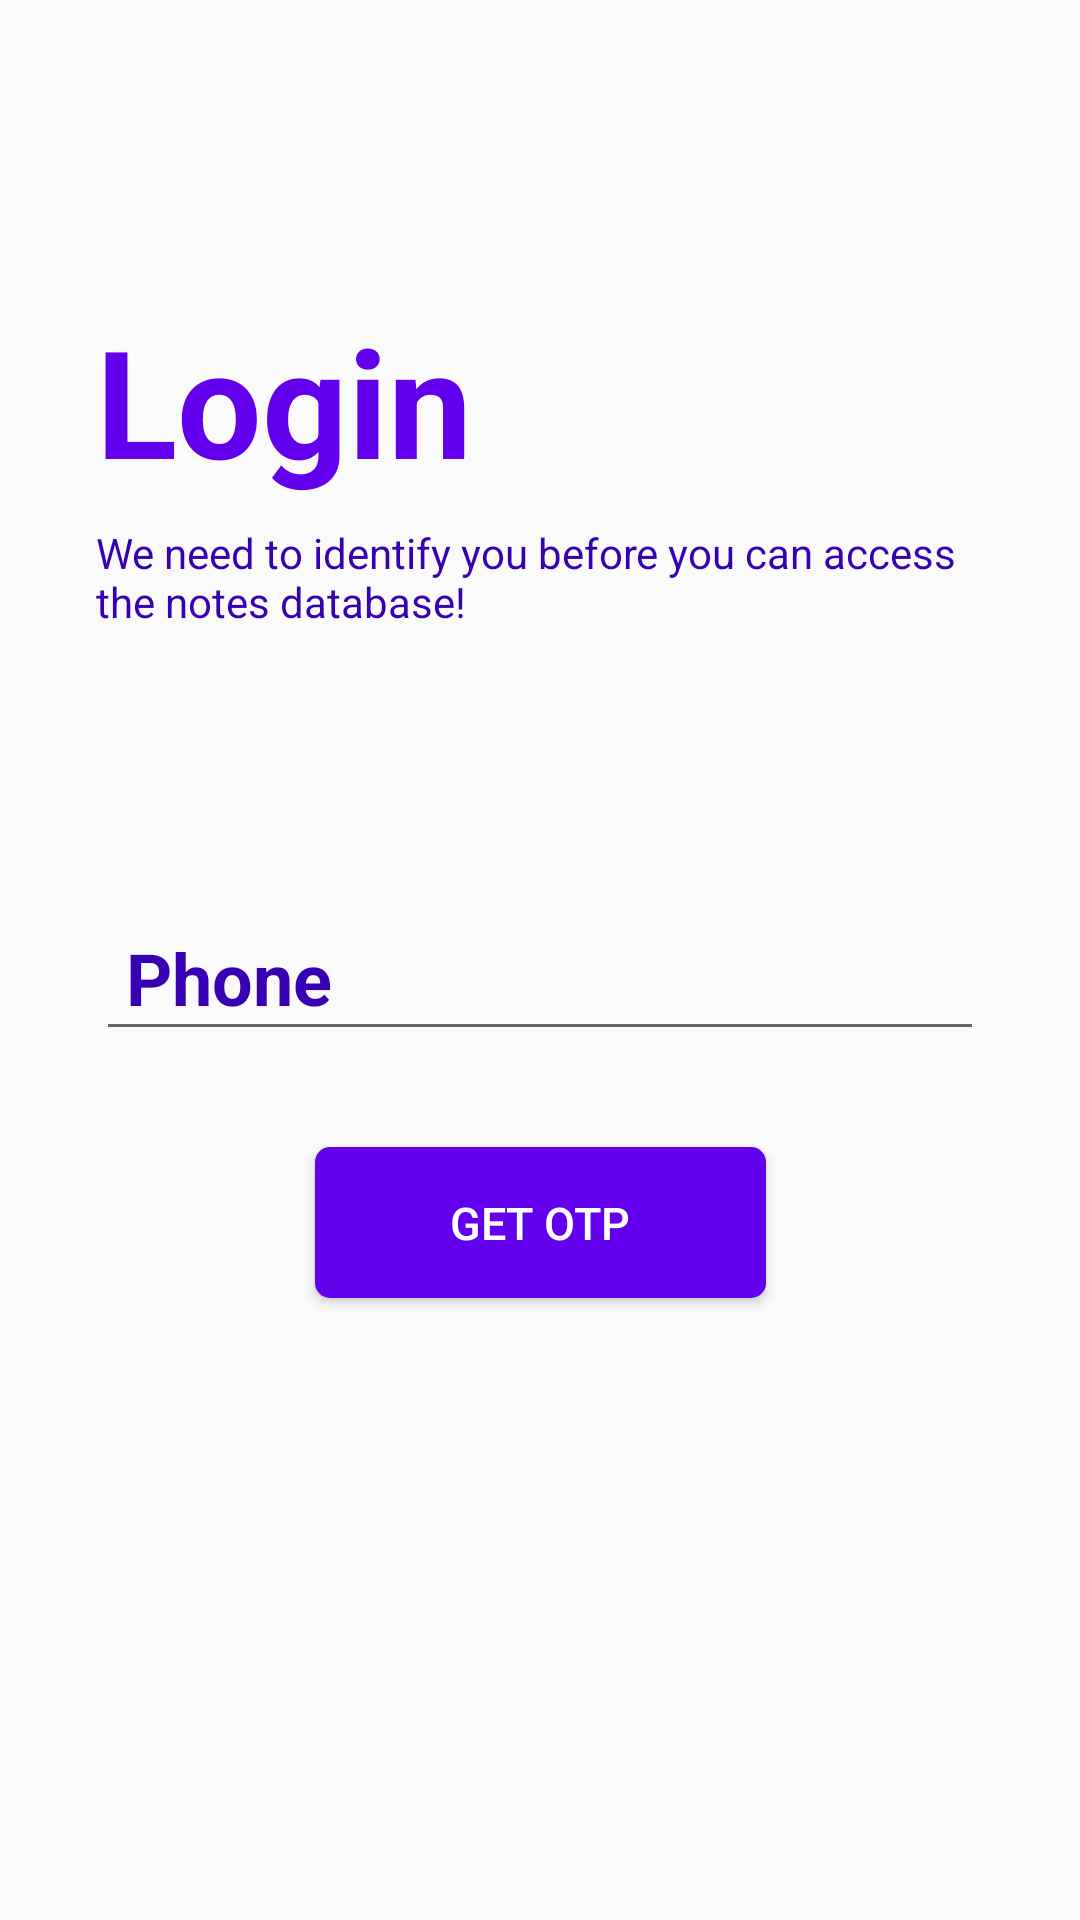

Android layout source for this screen:
<!-- AndroidManifest.xml: application theme AppTheme -->
<!-- res/layout/activity_sign_in.xml -->
<?xml version="1.0" encoding="utf-8"?>
<ScrollView xmlns:app="http://schemas.android.com/apk/res-auto"
    android:layout_height="match_parent"
    android:layout_width="match_parent"
    xmlns:android="http://schemas.android.com/apk/res/android"
    xmlns:tools="http://schemas.android.com/tools"
    tools:context=".SignIn">

    <androidx.constraintlayout.widget.ConstraintLayout
        android:layout_width="match_parent"
        android:layout_height="wrap_content"
       >

        <TextView
            android:id="@+id/login_text"
            android:layout_width="0dp"
            android:layout_height="wrap_content"
            android:layout_marginStart="32dp"
            android:layout_marginTop="100dp"
            android:layout_marginEnd="32dp"
            android:text="Login"
            android:textColor="@color/colorPrimary"
            android:textSize="50sp"
            android:textStyle="bold"
            app:layout_constraintBottom_toBottomOf="parent"
            app:layout_constraintEnd_toEndOf="parent"
            app:layout_constraintHorizontal_bias="0.0"
            app:layout_constraintStart_toStartOf="parent"
            app:layout_constraintTop_toTopOf="parent"
            app:layout_constraintVertical_bias="0.0" />

        <TextView
            android:id="@+id/login_info"
            android:layout_width="0dp"
            android:layout_height="wrap_content"
            android:layout_marginStart="32dp"
            android:layout_marginTop="8dp"
            android:layout_marginEnd="32dp"
            android:text="We need to identify you before you can access the notes database!"
            android:textColor="@color/colorPrimaryDark"
            app:layout_constraintEnd_toEndOf="parent"
            app:layout_constraintHorizontal_bias="0.0"
            app:layout_constraintStart_toStartOf="parent"
            app:layout_constraintTop_toBottomOf="@+id/login_text" />

        <com.google.android.material.textfield.TextInputLayout
            android:id="@+id/phone_text_layout"
            android:layout_width="match_parent"
            android:layout_height="wrap_content"
            android:layout_marginStart="32dp"
            android:layout_marginTop="80dp"
            android:layout_marginEnd="32dp"
            app:layout_constraintEnd_toEndOf="parent"
            app:layout_constraintStart_toStartOf="parent"
            app:layout_constraintTop_toBottomOf="@+id/login_info">

            <com.google.android.material.textfield.TextInputEditText
                android:id="@+id/phone_text"
                android:layout_width="match_parent"
                android:layout_height="wrap_content"
                android:hint="Phone"
                android:inputType="phone"
                android:paddingHorizontal="10dp"
                android:textSize="24sp"
                android:textStyle="bold" />
        </com.google.android.material.textfield.TextInputLayout>

        <androidx.appcompat.widget.AppCompatButton
            android:id="@+id/otp_button"
            android:layout_width="wrap_content"
            android:layout_height="wrap_content"
            android:layout_marginStart="8dp"
            android:layout_marginTop="32dp"
            android:layout_marginEnd="8dp"
            android:layout_marginBottom="32dp"
            android:background="@drawable/ripple"
            android:paddingHorizontal="45dp"
            android:paddingVertical="15dp"
            android:text="Get otp"
            android:textColor="@color/colorAccent"
            android:textSize="15dp"
            app:layout_constraintBottom_toBottomOf="parent"
            app:layout_constraintEnd_toEndOf="parent"
            app:layout_constraintStart_toStartOf="parent"
            app:layout_constraintTop_toBottomOf="@+id/phone_text_layout" />

    </androidx.constraintlayout.widget.ConstraintLayout>

</ScrollView>
<!-- resources referenced by this layout -->
<resources>
  <color name="colorAccent">#FFFF</color>
  <color name="colorPrimary">#6200EE</color>
  <color name="colorPrimaryDark">#3700B3</color>
  <!-- drawable ripple (drawable) -->
  <?xml version="1.0" encoding="utf-8"?>
  <ripple xmlns:android="http://schemas.android.com/apk/res/android"
      android:color="@color/colorPrimaryDark">
      <item android:id="@android:id/mask">
          <shape android:shape="rectangle">
              <solid android:color="@color/colorPrimaryDark"/>
              <corners android:radius="5dp" />
          </shape>
      </item>
  
      <item android:id="@android:id/background">
          <shape android:shape="rectangle">
              <solid android:color="@color/colorPrimary"/>
              <corners android:radius="5dp" />
          </shape>
      </item>
  </ripple>
  <style name="AppTheme" parent="Theme.AppCompat.Light.NoActionBar">
          
          <item name="colorPrimary">@color/colorPrimary</item>
          <item name="colorPrimaryDark">@color/colorPrimaryDark</item>
          <item name="colorAccent">@color/colorSecondary</item>
          <item name="android:textColorHint">@color/colorPrimaryDark</item>
          <item name="android:windowTranslucentStatus">true</item>
          <item name="android:fitsSystemWindows">true</item>
          <item name="android:windowFullscreen">true</item>
      </style>
  <color name="colorSecondary">#03DAC6</color>
</resources>
